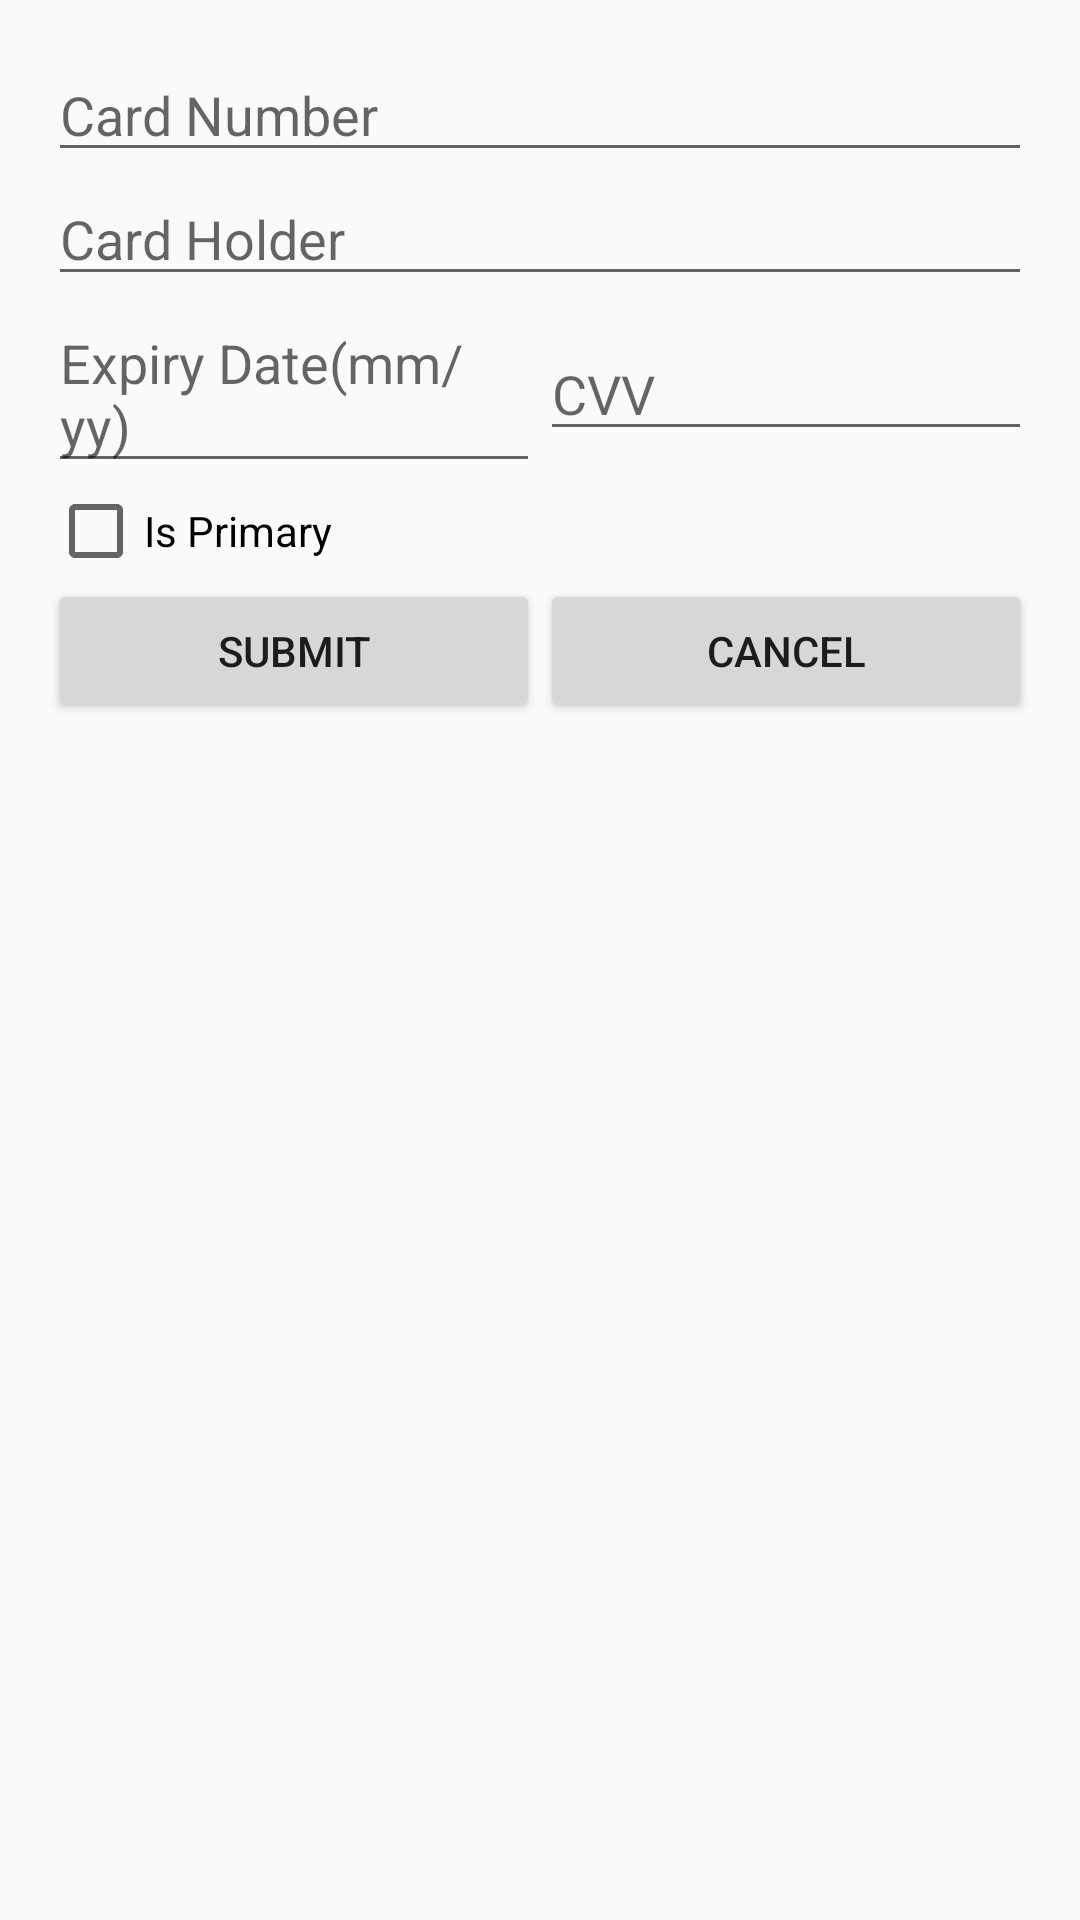

Write the Android layout XML for this screen, with the resource values it uses.
<!-- AndroidManifest.xml: application theme Theme.PSM -->
<!-- res/layout/dialog_card_info_form.xml -->
<LinearLayout xmlns:android="http://schemas.android.com/apk/res/android"
    android:layout_width="match_parent"
    android:layout_height="wrap_content"
    android:orientation="vertical"
    android:padding="16dp">

    <EditText
        android:id="@+id/card_number_edit_text"
        android:layout_width="match_parent"
        android:layout_height="wrap_content"
        android:inputType="number"
        android:maxLength="16"
        android:hint="Card Number" />

    <EditText
        android:id="@+id/card_holder_edit_text"
        android:layout_width="match_parent"
        android:layout_height="wrap_content"
        android:hint="Card Holder" />

    <LinearLayout
        android:layout_width="match_parent"
        android:layout_height="wrap_content"
        android:orientation="horizontal">

        <EditText
            android:id="@+id/card_expiry_edit_text"
            android:layout_width="0dp"
            android:layout_weight="1"
            android:layout_height="wrap_content"
            android:hint="Expiry Date(mm/yy)" />

        <EditText
            android:id="@+id/cvv_edit_text"
            android:layout_width="0dp"
            android:layout_weight="1"
            android:inputType="number"
            android:maxLength="3"
            android:layout_height="wrap_content"
            android:hint="CVV" />

    </LinearLayout>

    <CheckBox
        android:id="@+id/is_primary_checkbox"
        android:layout_width="wrap_content"
        android:layout_height="wrap_content"
        android:text="Is Primary" />

    <LinearLayout
        android:layout_width="match_parent"
        android:layout_height="wrap_content"
        android:orientation="horizontal">

        <Button
            android:id="@+id/submit_button"
            android:layout_width="0dp"
            android:layout_weight="1"
            android:layout_height="wrap_content"
            android:text="Submit" />

        <Button
            android:id="@+id/cancel_button"
            android:layout_width="0dp"
            android:layout_weight="1"
            android:layout_height="wrap_content"
            android:text="Cancel" />

    </LinearLayout>

</LinearLayout>
<!-- resources referenced by this layout -->
<resources>
  <style name="Theme.PSM" parent="Theme.AppCompat.Light.NoActionBar">
          <item name="android:windowActionBar">false</item>
          <item name="android:windowTranslucentStatus">true</item>
      </style>
</resources>
